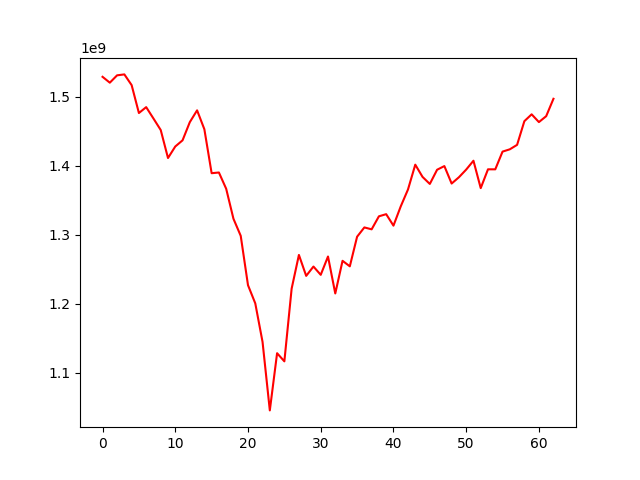

Source data for this figure (header and first rows):
, 0
0, 1528768124
1, 1520278507
2, 1530930190
3, 1532273639
4, 1516765212
5, 1476333251
6, 1484862327
7, 1468388399
8, 1451702149
9, 1411161209
10, 1427864364
11, 1436768925
12, 1463120675
13, 1480206908
14, 1452837269
15, 1389166233
16, 1390196416
17, 1366618954
18, 1323173015
19, 1298452046
20, 1226957969
21, 1200650235
22, 1144831342
23, 1045615163
24, 1128452861
25, 1116655643
26, 1221968340
27, 1270780549
28, 1240467501
29, 1253972925
30, 1241968602
31, 1268502973
32, 1214984478
33, 1262273295
34, 1254283698
35, 1297167668
36, 1310634780
37, 1307875593
38, 1326720390
39, 1329831685
40, 1313197366
41, 1341064891
42, 1365628541
43, 1401529615
44, 1383803130
45, 1373602841
46, 1394177591
47, 1399481967
48, 1374200573
49, 1383295459
50, 1394397686
51, 1407246800
52, 1367548838
53, 1394819489
54, 1394765543
55, 1420440199
56, 1423777734
57, 1430236988
58, 1464516552
59, 1474442714
... 3 more rows
